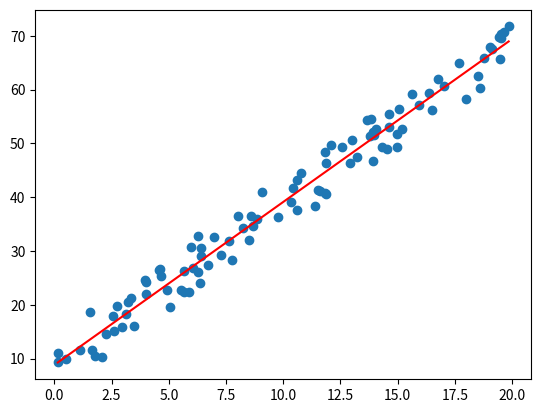

The matplotlib source for this figure:
import numpy as np
import matplotlib.pyplot as plt

class LinearRegression:
    '''
        #### Attributes:
        
        - `coefs`: NumPy array containing the coefficients calculated by the model

        - `metrics`: Python dictionary containing model evaluation metrics
            - `metrics['mse']`: gets the mean squared error
            - `metrics['rmse']`: gets the root mean squared error
            - `metrics['mae']`: gets the mean absolute error
            - `metrics['r2']`: gets the r2 score
    '''

    coefs = np.array([])
    metrics = {}

    def _add_bias(self, X_np):
        return np.c_[np.ones(X_np.shape), X_np]
    
    def _calculate_metrics(self, y_np, y_pred):
        self.metrics['mse'] = np.square(y_np - y_pred).mean()
        self.metrics['rmse'] = np.sqrt(self.metrics['mse'])
        self.metrics['mae'] = (np.abs(y_np - y_pred)).mean()
        self.metrics['r2'] = 1 - np.divide(
            np.square(y_np - y_pred).mean(),
            np.square(y_np - y_np.mean()).mean()
        )

    def fit(self, X, y) -> None:
        X_np = np.array(X)
        y_np = np.array(y)
        X_bias = self._add_bias(X_np)

        self.coefs = np.linalg.pinv(X_bias).dot(y_np) 

        y_pred = X_bias.dot(self.coefs)
        self._calculate_metrics(y_np, y_pred)

    def predict(self, X) -> np.ndarray:
        X_np = np.array(X)
        X_bias = self._add_bias(X_np)
        y_pred = X_bias.dot(self.coefs)
        return y_pred

if __name__ == '__main__':
    def define_data(n=100, m=1, coefs=[4,3], X_range=20, outlier_factor=10):
        X = X_range * np.random.rand(n, m)
        y = coefs[0] + coefs[1] * X + outlier_factor * np.random.rand(n, m)
        return X, y
    
    def run_linreg(X, y):
        linreg = LinearRegression()
        linreg.fit(X, y)

        print('coefs   :\n  ', linreg.coefs[0], ',', linreg.coefs[1], '\n')
        print('metrics :\n  ', linreg.metrics)

        return linreg

    def run_test_plot(X, y, linreg):
        X_new = np.array([
            [np.min(X)],
            [np.max(X)]
        ])

        y_pred = linreg.predict(X_new)

        if X.shape[1] == 1:
            plt.scatter(X, y)
            plt.plot(X_new, y_pred, 'r-')
            plt.show()

    X, y = define_data()
    linreg = run_linreg(X, y)
    run_test_plot(X, y, linreg)